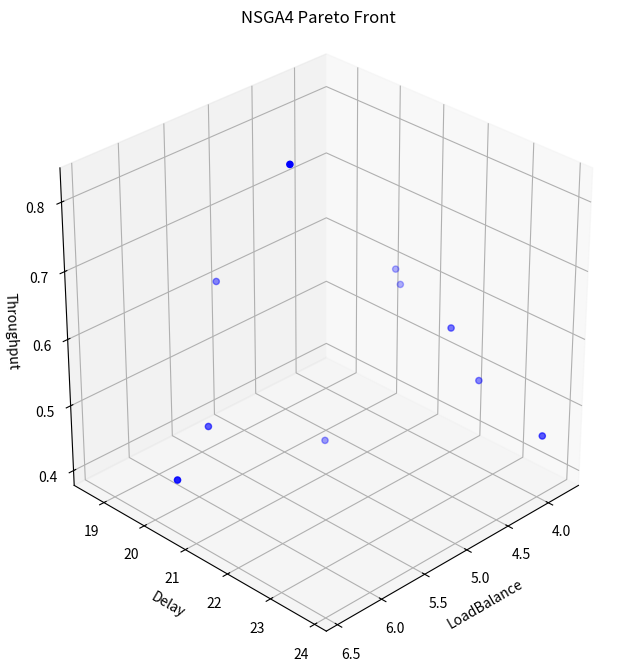
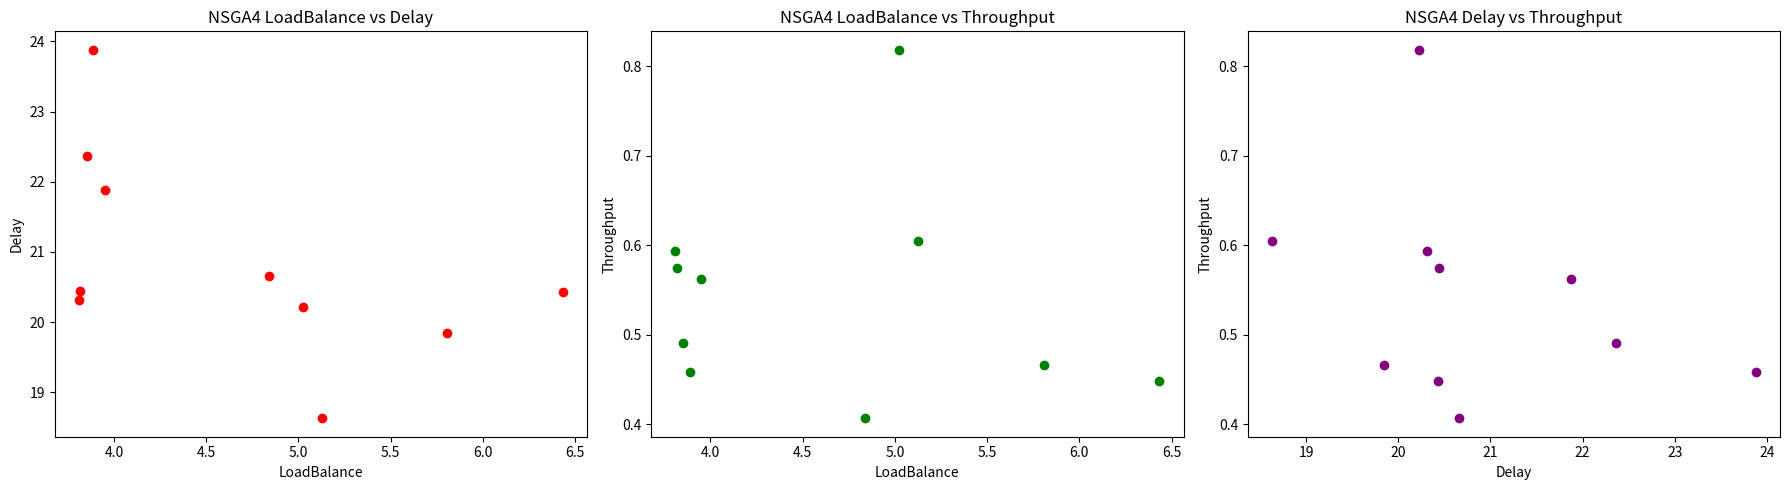

Here is the Python script that generated these plots, in order:
import numpy as np
import pandas as pd
from collections import deque
import matplotlib.pyplot as plt
from mpl_toolkits.mplot3d import Axes3D

#############################################
# 輔助函數：BFS 找最短路徑
#############################################
def bfs_shortest_path(graph, start, goal):
    """
    使用 BFS 找出從 start 到 goal 的最短路徑（以節點列表回傳），若無路徑則回傳 None
    """
    visited = set()
    queue = deque([[start]])
    while queue:
        path = queue.popleft()
        node = path[-1]
        if node == goal:
            return path
        if node not in visited:
            visited.add(node)
            for neighbor in graph.get(node, []):
                new_path = list(path)
                new_path.append(neighbor)
                queue.append(new_path)
    return None


def get_complete_path(assignment, graph):
    """
    根據一筆 SFC 的處理節點 assignment，
    利用 BFS 找出相鄰處理節點間的完整路徑，並將所有段落串接成一個完整的物理路徑
    """
    complete_path = []
    for i in range(len(assignment) - 1):
        segment = bfs_shortest_path(graph, assignment[i], assignment[i + 1])
        if segment is None:
            segment = [assignment[i], assignment[i + 1]]
        if i == 0:
            complete_path.extend(segment)
        else:
            complete_path.extend(segment[1:])  # 避免重複加入前一段的終點
    return complete_path


#############################################
# 獨立目標函數定義
#############################################
def objective_load_balance(solution, network_nodes, sfc_requests, vnf_traffic):
    """
    目標1：最小化節點負載均衡
    根據每個節點處理特定 VNF 時的負載係數（load_per_vnf），
    累計負載後回傳負載標準差。
    """
    node_loads = {node_id: 0.0 for node_id in network_nodes.keys()}
    for req in sfc_requests:
        chain = req['chain']
        assignment = solution[req['id']]
        for i, node_id in enumerate(assignment):
            demand = vnf_traffic[chain[i]]
            # 使用對應 VNF 的負載係數
            load_factor = network_nodes[node_id]['load_per_vnf'][chain[i]]
            node_loads[node_id] += demand * load_factor
    loads_array = np.array(list(node_loads.values()))
    return np.std(loads_array)


def objective_end_to_end_delay_bfs(solution, network_nodes, edges, sfc_requests, vnf_traffic):
    """
    目標2：最小化端到端延遲
    對每筆 SFC，計算：
      - 各節點處理延遲（根據 node 對應 VNF 的處理延遲）
      - 邊延遲：對於每對連續處理節點，利用 BFS 找出完整路徑，
        累計沿路每條邊的延遲 (demand / capacity)
    """
    graph = {node_id: network_nodes[node_id]['neighbors'] for node_id in network_nodes}
    total_delay = 0.0
    for req in sfc_requests:
        chain = req['chain']
        # 這裡 demand 可視需求選擇使用 chain 中對應的 vnf_traffic，本例中各 VNF 流量相同
        demand = vnf_traffic[chain[0]]
        assignment = solution[req['id']]
        node_delay = sum(network_nodes[assignment[i]]['processing_delay'][chain[i]] for i in range(len(assignment)))
        edge_delay = 0.0
        for i in range(len(assignment) - 1):
            path = bfs_shortest_path(graph, assignment[i], assignment[i + 1])
            if path is None:
                edge_delay += 1e6  # 懲罰
            else:
                for j in range(len(path) - 1):
                    n1, n2 = path[j], path[j + 1]
                    if (n1, n2) in edges:
                        cap = edges[(n1, n2)]
                    elif (n2, n1) in edges:
                        cap = edges[(n2, n1)]
                    else:
                        cap = 1e-6
                    edge_delay += demand / cap
        total_delay += (node_delay + edge_delay)
    return total_delay


def objective_network_throughput(solution, edges, sfc_requests, vnf_traffic):
    """
    目標3：最大化網路吞吐量（取倒數以最小化）
    對每條邊，累計經由該邊的流量（利用 BFS 找出完整路徑），
    最後計算各邊利用率的累加後取倒數
    """
    # 建立無向圖
    graph = {}
    for (n1, n2) in edges:
        graph.setdefault(n1, []).append(n2)
        graph.setdefault(n2, []).append(n1)

    edge_flow = {edge: 0.0 for edge in edges.keys()}
    for req in sfc_requests:
        demand = vnf_traffic[req['chain'][0]]
        assignment = solution[req['id']]
        for i in range(len(assignment) - 1):
            path = bfs_shortest_path(graph, assignment[i], assignment[i + 1])
            if path is None:
                continue
            for j in range(len(path) - 1):
                n1, n2 = path[j], path[j + 1]
                if (n1, n2) in edges:
                    edge_flow[(n1, n2)] += demand
                elif (n2, n1) in edges:
                    edge_flow[(n2, n1)] += demand
    throughput_sum = 0.0
    for edge, flow in edge_flow.items():
        throughput_sum += flow / edges[edge]
    epsilon = 1e-6
    return 1 / (throughput_sum + epsilon)


#############################################
# NSGA4_SFC 類別 (完整路徑版本)
#############################################
class NSGA4_SFC:
    def __init__(self, network_nodes, edges, sfc_requests, vnf_traffic, population_size, generations):
        """
        參數說明：
          network_nodes: 節點列表，每個元素包含 'id'、'vnf_types'、'neighbors'、'load_per_vnf'、'processing_delay'
          edges: 邊的字典，鍵為 (node1, node2) 的 tuple，值為邊容量
          sfc_requests: SFC 請求列表，每筆請求包含 'id' 與 'chain'（VNF 連鎖）
          vnf_traffic: 字典，定義每個 VNF type 所需流量
          population_size: 種群規模
          generations: 迭代代數
        """
        self.network_nodes = {node['id']: node for node in network_nodes}
        self.edges = edges
        self.sfc_requests = sfc_requests
        self.vnf_traffic = vnf_traffic
        self.population_size = population_size
        self.generations = generations
        # 初始種群：每筆解為一個字典 { request_id: [node1, node2, ...] }
        self.population = np.array([self.generate_feasible_solution() for _ in range(population_size)])

    def generate_feasible_solution(self):
        solution = {}
        for req in self.sfc_requests:
            solution[req['id']] = self.generate_feasible_assignment_for_request(req)
        return solution

    def generate_feasible_assignment_for_request(self, req):
        """
        對單一 SFC 請求：對於每個 VNF，從所有能處理該 VNF 的節點中隨機選擇（不要求直接連通）
        """
        chain = req['chain']
        assignment = []
        for vnf in chain:
            candidates = [node_id for node_id, node in self.network_nodes.items() if vnf in node['vnf_types']]
            if not candidates:
                raise ValueError(f"請求 {req['id']} 的 VNF {vnf} 無法分配到任何節點")
            assignment.append(np.random.choice(candidates))
        return assignment

    def repair_assignment_for_request(self, req, assignment):
        """
        檢查每個位置是否分配了能處理對應 VNF 的節點
        """
        chain = req['chain']
        for i in range(len(assignment)):
            if chain[i] not in self.network_nodes[assignment[i]]['vnf_types']:
                candidates = [node_id for node_id, node in self.network_nodes.items() if chain[i] in node['vnf_types']]
                if candidates:
                    assignment[i] = np.random.choice(candidates)
                else:
                    assignment[i] = None
        return assignment

    def compute_objectives(self, solution):
        f1 = objective_load_balance(solution, self.network_nodes, self.sfc_requests, self.vnf_traffic)
        f2 = objective_end_to_end_delay_bfs(solution, self.network_nodes, self.edges, self.sfc_requests,
                                            self.vnf_traffic)
        f3 = objective_network_throughput(solution, self.edges, self.sfc_requests, self.vnf_traffic)
        return np.array([f1, f2, f3])

    def objective_details(self, solution):
        details = {}
        # f1 詳細
        node_loads = {node_id: 0.0 for node_id in self.network_nodes.keys()}
        for req in self.sfc_requests:
            demand = self.vnf_traffic[req['chain'][0]]
            assignment = solution[req['id']]
            for i, node_id in enumerate(assignment):
                load_factor = self.network_nodes[node_id]['load_per_vnf'][req['chain'][i]]
                node_loads[node_id] += demand * load_factor
        details['node_loads'] = node_loads
        details['f1_std'] = np.std(np.array(list(node_loads.values())))

        # f2 詳細：對每筆 SFC，計算節點延遲、各段邊延遲及完整物理路徑
        sfc_details = {}
        total_delay = 0.0
        graph = {node_id: self.network_nodes[node_id]['neighbors'] for node_id in self.network_nodes}
        for req in self.sfc_requests:
            demand = self.vnf_traffic[req['chain'][0]]
            assignment = solution[req['id']]
            node_delays = [self.network_nodes[assignment[i]]['processing_delay'][req['chain'][i]] for i in
                           range(len(assignment))]
            node_delay = sum(node_delays)
            edge_delays = []
            complete_path_segments = []
            for i in range(len(assignment) - 1):
                path = bfs_shortest_path(graph, assignment[i], assignment[i + 1])
                if path is None:
                    ed = 1e6
                    path = [assignment[i], assignment[i + 1]]
                else:
                    ed = 0.0
                    for j in range(len(path) - 1):
                        n1, n2 = path[j], path[j + 1]
                        if (n1, n2) in self.edges:
                            cap = self.edges[(n1, n2)]
                        elif (n2, n1) in self.edges:
                            cap = self.edges[(n2, n1)]
                        else:
                            cap = 1e-6
                        ed += demand / cap
                edge_delays.append(ed)
                complete_path_segments.append(path)
            sfc_total = node_delay + sum(edge_delays)
            # 串接各段完整路徑
            complete_path = []
            for idx, segment in enumerate(complete_path_segments):
                if idx == 0:
                    complete_path.extend(segment)
                else:
                    complete_path.extend(segment[1:])
            sfc_details[req['id']] = {
                'node_delays': node_delays,
                'edge_delays': edge_delays,
                'total_delay': sfc_total,
                'complete_physical_path': complete_path
            }
            total_delay += sfc_total
        details['sfc_delay_details'] = sfc_details
        details['total_delay'] = total_delay
        details['f2'] = total_delay

        # f3 詳細：各邊流量利用率
        graph_edges = {}
        for (n1, n2) in self.edges:
            graph_edges.setdefault(n1, []).append(n2)
            graph_edges.setdefault(n2, []).append(n1)
        edge_flow = {edge: 0.0 for edge in self.edges.keys()}
        for req in self.sfc_requests:
            demand = self.vnf_traffic[req['chain'][0]]
            assignment = solution[req['id']]
            for i in range(len(assignment) - 1):
                path = bfs_shortest_path(graph_edges, assignment[i], assignment[i + 1])
                if path is None:
                    continue
                for j in range(len(path) - 1):
                    n1, n2 = path[j], path[j + 1]
                    if (n1, n2) in self.edges:
                        edge_flow[(n1, n2)] += demand
                    elif (n2, n1) in self.edges:
                        edge_flow[(n2, n1)] += demand
        throughput_sum = 0.0
        edge_utilization = {}
        for edge, flow in edge_flow.items():
            capacity = self.edges[edge]
            utilization = flow / capacity
            edge_utilization[edge] = {'flow': flow, 'capacity': capacity, 'utilization': utilization}
            throughput_sum += utilization
        epsilon = 1e-6
        details['edge_utilization'] = edge_utilization
        details['throughput_sum'] = throughput_sum
        details['f3'] = 1 / (throughput_sum + epsilon)
        return details

    def fast_non_dominated_sort(self, population_fitness):
        num_solutions = len(population_fitness)
        ranks = np.zeros(num_solutions, dtype=int)
        domination_counts = np.zeros(num_solutions, dtype=int)
        dominated = [[] for _ in range(num_solutions)]
        front = []
        for i in range(num_solutions):
            for j in range(i + 1, num_solutions):
                if np.all(population_fitness[i] <= population_fitness[j]) and np.any(
                        population_fitness[i] < population_fitness[j]):
                    dominated[i].append(j)
                    domination_counts[j] += 1
                elif np.all(population_fitness[j] <= population_fitness[i]) and np.any(
                        population_fitness[j] < population_fitness[i]):
                    dominated[j].append(i)
                    domination_counts[i] += 1
            if domination_counts[i] == 0:
                ranks[i] = 0
                front.append(i)
        i = 0
        while front:
            next_front = []
            for p in front:
                for q in dominated[p]:
                    domination_counts[q] -= 1
                    if domination_counts[q] == 0:
                        ranks[q] = i + 1
                        next_front.append(q)
            front = next_front
            i += 1
        return ranks

    def non_dominated_sort_by_front(self, population_fitness):
        ranks = self.fast_non_dominated_sort(population_fitness)
        fronts = {}
        for i, r in enumerate(ranks):
            fronts.setdefault(r, []).append(i)
        sorted_fronts = [fronts[r] for r in sorted(fronts.keys())]
        return sorted_fronts

    def weighted_euclidean_distance(self, sol1, sol2):
        vec1 = []
        vec2 = []
        for req in sorted(self.sfc_requests, key=lambda x: x['id']):
            assignment1 = sol1[req['id']]
            assignment2 = sol2[req['id']]
            vec1.extend([float(ord(c)) for c in assignment1])
            vec2.extend([float(ord(c)) for c in assignment2])
        return np.linalg.norm(np.array(vec1) - np.array(vec2))

    def selection(self):
        pop = self.population.copy()
        pop_fitness = np.array([self.compute_objectives(sol) for sol in pop])
        fronts = self.non_dominated_sort_by_front(pop_fitness)
        data_PR = []
        total = 0
        rank = 0
        while rank < len(fronts) and total + len(fronts[rank]) <= 0.5 * self.population_size:
            for idx in fronts[rank]:
                data_PR.append((pop[idx], "Q1"))
            total += len(fronts[rank])
            rank += 1
        if rank < len(fronts):
            for idx in fronts[rank]:
                if total < 1.5 * self.population_size:
                    data_PR.append((pop[idx], "Q2"))
                    total += 1
                else:
                    break
        L = len(data_PR)
        distance_matrix = np.zeros((L, L))
        for i in range(L):
            for j in range(i + 1, L):
                d = self.weighted_euclidean_distance(data_PR[i][0], data_PR[j][0])
                distance_matrix[i, j] = d
                distance_matrix[j, i] = d
        removed = set()
        while L - len(removed) > self.population_size:
            min_d = float('inf')
            min_i, min_j = -1, -1
            for i in range(L):
                if i in removed:
                    continue
                for j in range(i + 1, L):
                    if j in removed:
                        continue
                    if data_PR[i][1] == "Q1" and data_PR[j][1] == "Q1":
                        continue
                    if distance_matrix[i, j] < min_d:
                        min_d = distance_matrix[i, j]
                        min_i, min_j = i, j
            if data_PR[min_i][1] == "Q2" and data_PR[min_j][1] == "Q2":
                min_dist_i = float('inf')
                min_dist_j = float('inf')
                for k in range(L):
                    if k in removed or k in [min_i, min_j]:
                        continue
                    min_dist_i = min(min_dist_i, distance_matrix[min_i, k])
                    min_dist_j = min(min_dist_j, distance_matrix[min_j, k])
                if min_dist_i < min_dist_j:
                    removed.add(min_i)
                else:
                    removed.add(min_j)
            elif data_PR[min_i][1] == "Q1" and data_PR[min_j][1] == "Q2":
                removed.add(min_j)
            elif data_PR[min_i][1] == "Q2" and data_PR[min_j][1] == "Q1":
                removed.add(min_i)
            else:
                removed.add(min_j)
        new_population = []
        for i in range(L):
            if i not in removed:
                new_population.append(data_PR[i][0])
        return np.array(new_population)

    def crossover(self, parent1, parent2):
        child1 = parent1.copy()
        child2 = parent2.copy()
        req_ids = list(parent1.keys())
        if np.random.rand() < 0.9:
            point = np.random.randint(1, len(req_ids))
            for i in range(point, len(req_ids)):
                rid = req_ids[i]
                child1[rid], child2[rid] = child2[rid], child1[rid]
        for req in self.sfc_requests:
            child1[req['id']] = self.repair_assignment_for_request(req, child1[req['id']])
            child2[req['id']] = self.repair_assignment_for_request(req, child2[req['id']])
        return child1, child2

    def mutation(self, solution):
        sol = solution.copy()
        req = np.random.choice(self.sfc_requests)
        rid = req['id']
        chain = req['chain']
        assignment = sol[rid].copy()
        pos = np.random.randint(0, len(assignment))
        candidates = [node_id for node_id, node in self.network_nodes.items() if chain[pos] in node['vnf_types']]
        if candidates:
            assignment[pos] = np.random.choice(candidates)
        sol[rid] = self.repair_assignment_for_request(req, assignment)
        return sol

    def evolve(self):
        for _ in range(self.generations):
            new_population = []
            selected = self.selection()
            pop_size = len(selected)
            for i in range(0, pop_size, 2):
                parent1 = selected[i]
                parent2 = selected[(i+1) % pop_size]
                child1, child2 = self.crossover(parent1, parent2)
                new_population.append(self.mutation(child1))
                new_population.append(self.mutation(child2))
            self.population = np.array(new_population[:self.population_size])
        pop = self.population.copy()
        pop_fitness = np.array([self.compute_objectives(sol) for sol in pop])
        fronts = self.non_dominated_sort_by_front(pop_fitness)
        pareto_front = [pop[idx] for idx in fronts[0]]
        return np.array(pareto_front)


#############################################
# 主程式設定與輸出
#############################################

if __name__ == "__main__":
    # 節點資料（修改 load_per_unit 為 load_per_vnf，各 NODE 根據可處理的 VNF 定義不同負載係數）
    network_nodes = [
        {'id': 'A', 'vnf_types': ['0', '1'], 'neighbors': ['B', 'C'],
         'load_per_vnf': {'0': 0.5, '1': 0.7},
         'processing_delay': {'0': 2, '1': 3}},
        {'id': 'B', 'vnf_types': ['0', '2', '3'], 'neighbors': ['A', 'D', 'E'],
         'load_per_vnf': {'0': 0.6, '2': 0.8, '3': 1.0},
         'processing_delay': {'0': 2.5, '2': 2, '3': 2}},
        {'id': 'C', 'vnf_types': ['0', '3', '2'], 'neighbors': ['A', 'D', 'G', 'F'],
         'load_per_vnf': {'0': 0.55, '3': 0.65, '2': 0.75},
         'processing_delay': {'0': 3, '3': 1.5, '2': 2.5}},
        {'id': 'D', 'vnf_types': ['0', '2', '3'], 'neighbors': ['B', 'C', 'E', 'G'],
         'load_per_vnf': {'0': 0.6, '2': 0.85, '3': 0.95},
         'processing_delay': {'0': 3, '2': 1.8, '3': 2}},
        {'id': 'E', 'vnf_types': ['3', '1'], 'neighbors': ['B', 'D', 'H'],
         'load_per_vnf': {'3': 0.5, '1': 0.6},
         'processing_delay': {'3': 3, '1': 1.8}},
        {'id': 'F', 'vnf_types': ['1', '3'], 'neighbors': ['C', 'I', 'J'],
         'load_per_vnf': {'1': 0.7, '3': 0.8},
         'processing_delay': {'1': 3, '3': 1.8}},
        {'id': 'G', 'vnf_types': ['1', '2'], 'neighbors': ['C', 'D', 'I', 'K', 'H'],
         'load_per_vnf': {'1': 0.65, '2': 0.75},
         'processing_delay': {'1': 3, '2': 1.8}},
        {'id': 'H', 'vnf_types': ['0', '2', '3'], 'neighbors': ['E', 'G'],
         'load_per_vnf': {'0': 0.55, '2': 0.65, '3': 0.75},
         'processing_delay': {'0': 3, '2': 1.8, '3': 2}},
        {'id': 'I', 'vnf_types': ['0', '2'], 'neighbors': ['F', 'G', 'K'],
         'load_per_vnf': {'0': 0.6, '2': 0.7},
         'processing_delay': {'0': 3, '2': 1.8}},
        {'id': 'J', 'vnf_types': ['2', '1'], 'neighbors': ['F', 'K'],
         'load_per_vnf': {'2': 0.7, '1': 0.8},
         'processing_delay': {'2': 3, '1': 1.8}},
        {'id': 'K', 'vnf_types': ['1', '3'], 'neighbors': ['G', 'I', 'J'],
         'load_per_vnf': {'1': 0.55, '3': 0.65},
         'processing_delay': {'1': 1.8, '3': 2}},
    ]

    # 邊資訊 (無向邊)
    edges = {
        ('A', 'B'): 100,
        ('A', 'C'): 80,
        ('C', 'F'): 90,
        ('F', 'J'): 70,
        ('J', 'K'): 60,
        ('K', 'G'): 60,
        ('G', 'H'): 70,
        ('H', 'E'): 80,
        ('E', 'B'): 60,
        ('D', 'B'): 40,
        ('D', 'C'): 100,
        ('D', 'G'): 40,
        ('D', 'E'): 70,
        ('C', 'G'): 50,
        ('I', 'F'): 70,
        ('I', 'G'): 80,
        ('I', 'K'): 70,
    }

    # 定義各 VNF 流量需求
    vnf_traffic = {
        '0': 10,
        '1': 10,
        '2': 10,
        '3': 10,
    }

    # 定義 4 個 SFC 請求（請求編號用 "0", "1", "2", "3"）
    sfc_requests = [
        {'id': '0', 'chain': ['0', '1', '2']},
        {'id': '1', 'chain': ['2', '3']},
        {'id': '2', 'chain': ['1', '3']},
        {'id': '3', 'chain': ['0', '3']},
    ]

    population_size = 100
    generations = 100

    nsga4_sfc = NSGA4_SFC(network_nodes, edges, sfc_requests, vnf_traffic, population_size, generations)
    pareto_front = nsga4_sfc.evolve()

    # 建立 graph 用於 BFS (完整路徑)
    graph = {node_id: node['neighbors'] for node_id, node in {n['id']: n for n in network_nodes}.items()}

    # 輸出格式
    print(f"最佳解 (Pareto Front) 共 {len(pareto_front)} 個：")
    for sol in pareto_front:
        print("-----")
        print("各請求的處理節點序列與完整路徑：")
        for req in sfc_requests:
            assignment = sol[req['id']]
            complete_path = get_complete_path(assignment, graph)
            print(f"請求 {req['id']}：處理節點 = {assignment}，完整路徑 = {complete_path}")
    print("-----")

    # 輸出各目標函數結果
    for sol in pareto_front:
        obj_vals = nsga4_sfc.compute_objectives(sol)
        print("\n目標函數結果：")
        print(f"節點負載均衡（標準差）： {obj_vals[0]:.4f}")
        print(f"端到端延遲： {obj_vals[1]:.4f}")
        print(f"網路吞吐量目標： {obj_vals[2]:.4f}")

    # 收集所有解目標數據並以 DataFrame 彙總
    solutions_data = []
    for sol in pareto_front:
        obj_vals = nsga4_sfc.compute_objectives(sol)
        solutions_data.append({
            'Solution': str(sol),
            'LoadBalance': obj_vals[0],
            'Delay': obj_vals[1],
            'Throughput': obj_vals[2]
        })
    df = pd.DataFrame(solutions_data)
    print("\n各目標函數的彙總數據：")
    print(df)

    # === 3D 散點圖：三個目標 ===
    fig = plt.figure(figsize=(10, 8))
    ax = fig.add_subplot(111, projection='3d')
    ax.scatter(df['LoadBalance'], df['Delay'], df['Throughput'], c='blue', marker='o')
    ax.set_xlabel('LoadBalance')
    ax.set_ylabel('Delay')
    ax.set_zlabel('Throughput')
    ax.set_title('NSGA4 Pareto Front')
    ax.set_box_aspect([1, 1, 1])
    ax.view_init(elev=30, azim=45)
    plt.show()

    # === 二維散點圖：兩兩目標比較 ===
    fig, axs = plt.subplots(1, 3, figsize=(18, 5))

    # LoadBalance 與 Delay
    axs[0].scatter(df['LoadBalance'], df['Delay'], c='red', marker='o')
    axs[0].set_xlabel('LoadBalance')
    axs[0].set_ylabel('Delay')
    axs[0].set_title('NSGA4 LoadBalance vs Delay')

    # LoadBalance 與 Throughput
    axs[1].scatter(df['LoadBalance'], df['Throughput'], c='green', marker='o')
    axs[1].set_xlabel('LoadBalance')
    axs[1].set_ylabel('Throughput')
    axs[1].set_title('NSGA4 LoadBalance vs Throughput')

    # Delay 與 Throughput
    axs[2].scatter(df['Delay'], df['Throughput'], c='purple', marker='o')
    axs[2].set_xlabel('Delay')
    axs[2].set_ylabel('Throughput')
    axs[2].set_title('NSGA4 Delay vs Throughput')

    plt.tight_layout()
    plt.show()

    df.to_csv('NSGA4_solutions_data.csv', index=False)
